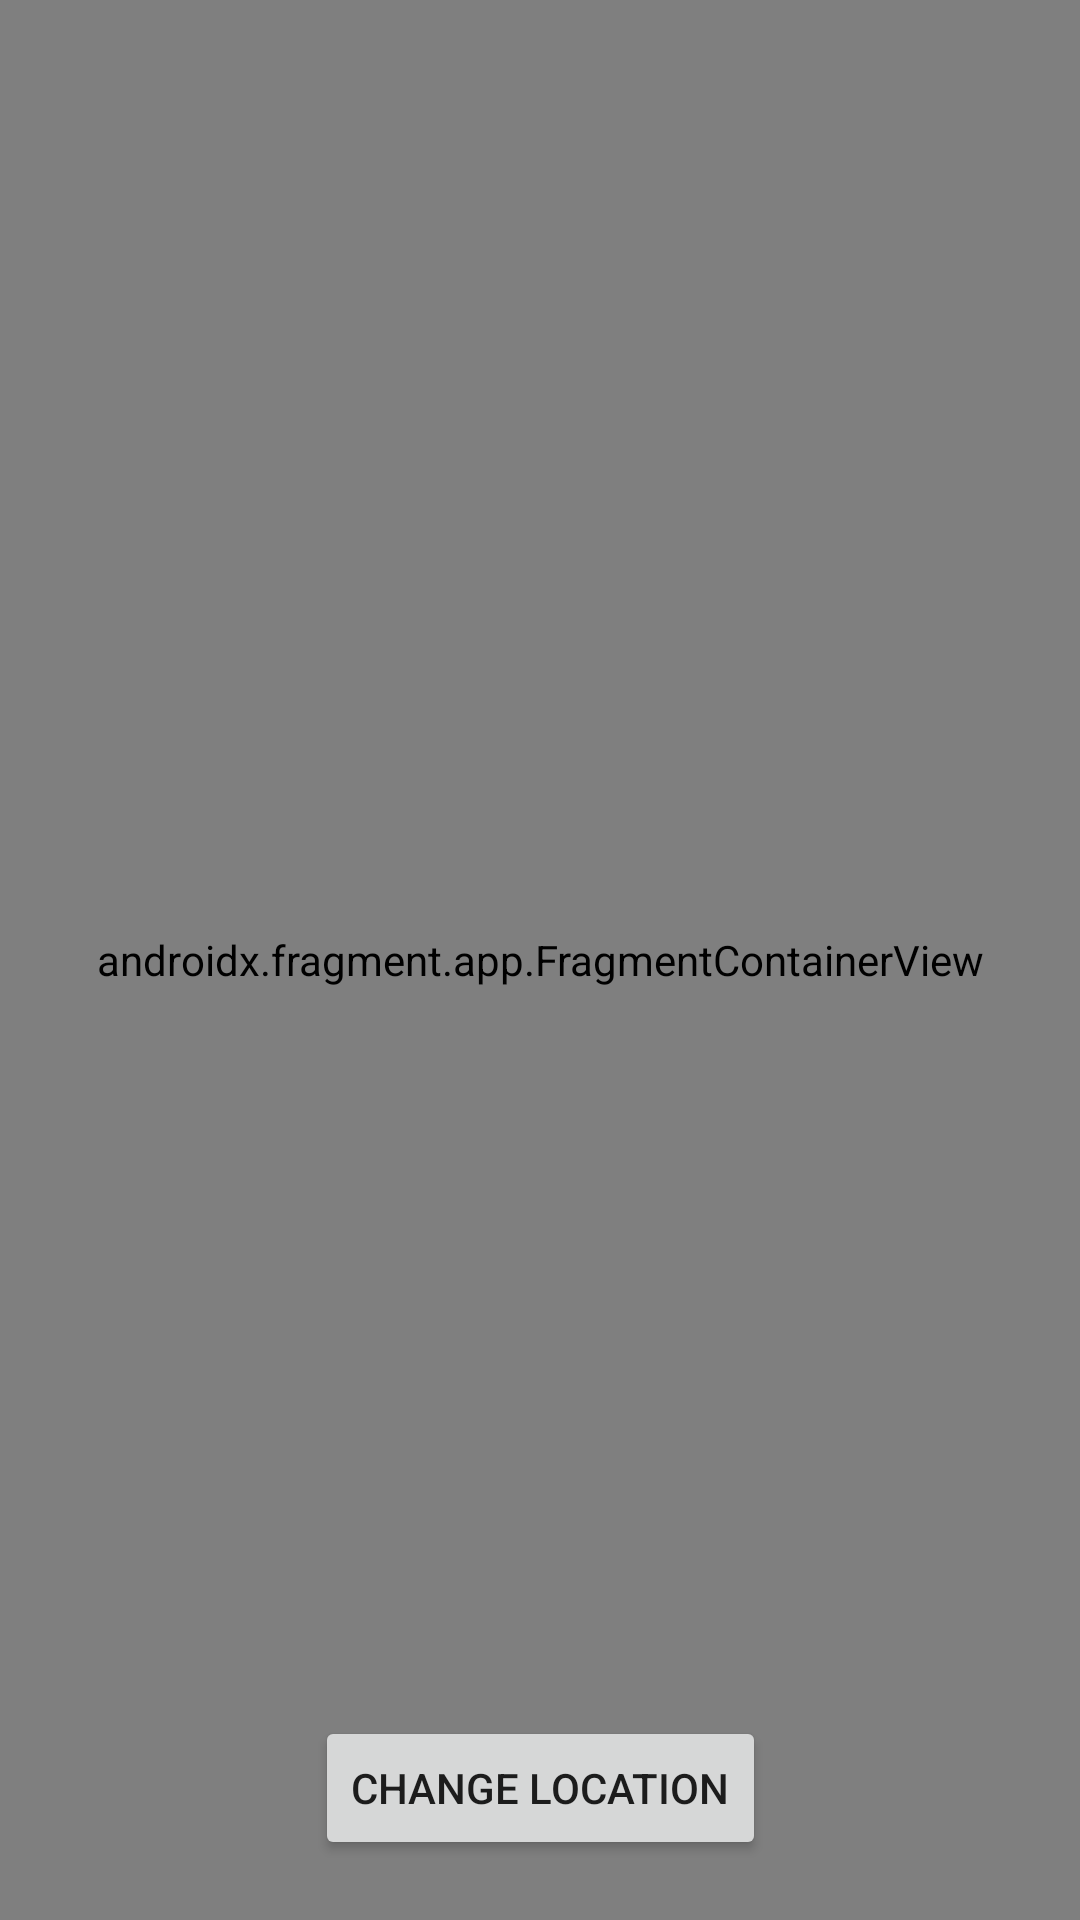

The Android layout XML behind this screen, and the referenced resources:
<!-- AndroidManifest.xml: application theme Theme.BedRest -->
<!-- res/layout/activity_maps.xml -->
<?xml version="1.0" encoding="utf-8"?>
<layout xmlns:android="http://schemas.android.com/apk/res/android"
    xmlns:app="http://schemas.android.com/apk/res-auto"
    xmlns:tools="http://schemas.android.com/tools">

    <data />

    <androidx.constraintlayout.widget.ConstraintLayout
        android:layout_width="match_parent"
        android:layout_height="match_parent">

        <androidx.fragment.app.FragmentContainerView
            android:id="@+id/map"
            android:name="com.google.android.gms.maps.SupportMapFragment"
            android:layout_width="match_parent"
            android:layout_height="match_parent"
            tools:context=".MapsActivity" />

        <Button
            android:id="@+id/btnChangeLocation"
            android:layout_width="wrap_content"
            android:layout_height="wrap_content"
            android:layout_marginBottom="20dp"
            android:text="Change Location"
            app:layout_constraintBottom_toBottomOf="parent"
            app:layout_constraintEnd_toEndOf="parent"
            app:layout_constraintStart_toStartOf="parent" />
    </androidx.constraintlayout.widget.ConstraintLayout>
</layout>
<!-- resources referenced by this layout -->
<resources>
  <style name="Theme.BedRest" parent="Theme.MaterialComponents.DayNight.NoActionBar">
          
          <item name="colorPrimary">@android:color/transparent</item>
          <item name="colorPrimaryVariant">@android:color/transparent</item>
          <item name="colorOnPrimary">@color/white</item>
          
          <item name="colorSecondary">@color/teal_200</item>
          <item name="colorSecondaryVariant">@color/teal_700</item>
          <item name="colorOnSecondary">@color/black</item>
          
          <item name="android:statusBarColor" tools:targetApi="l">?attr/colorPrimaryVariant</item>
          
      </style>
  <color name="white">#FFFFFFFF</color>
  <color name="teal_200">#FF03DAC5</color>
  <color name="teal_700">#FF018786</color>
  <color name="black">#FF000000</color>
</resources>
